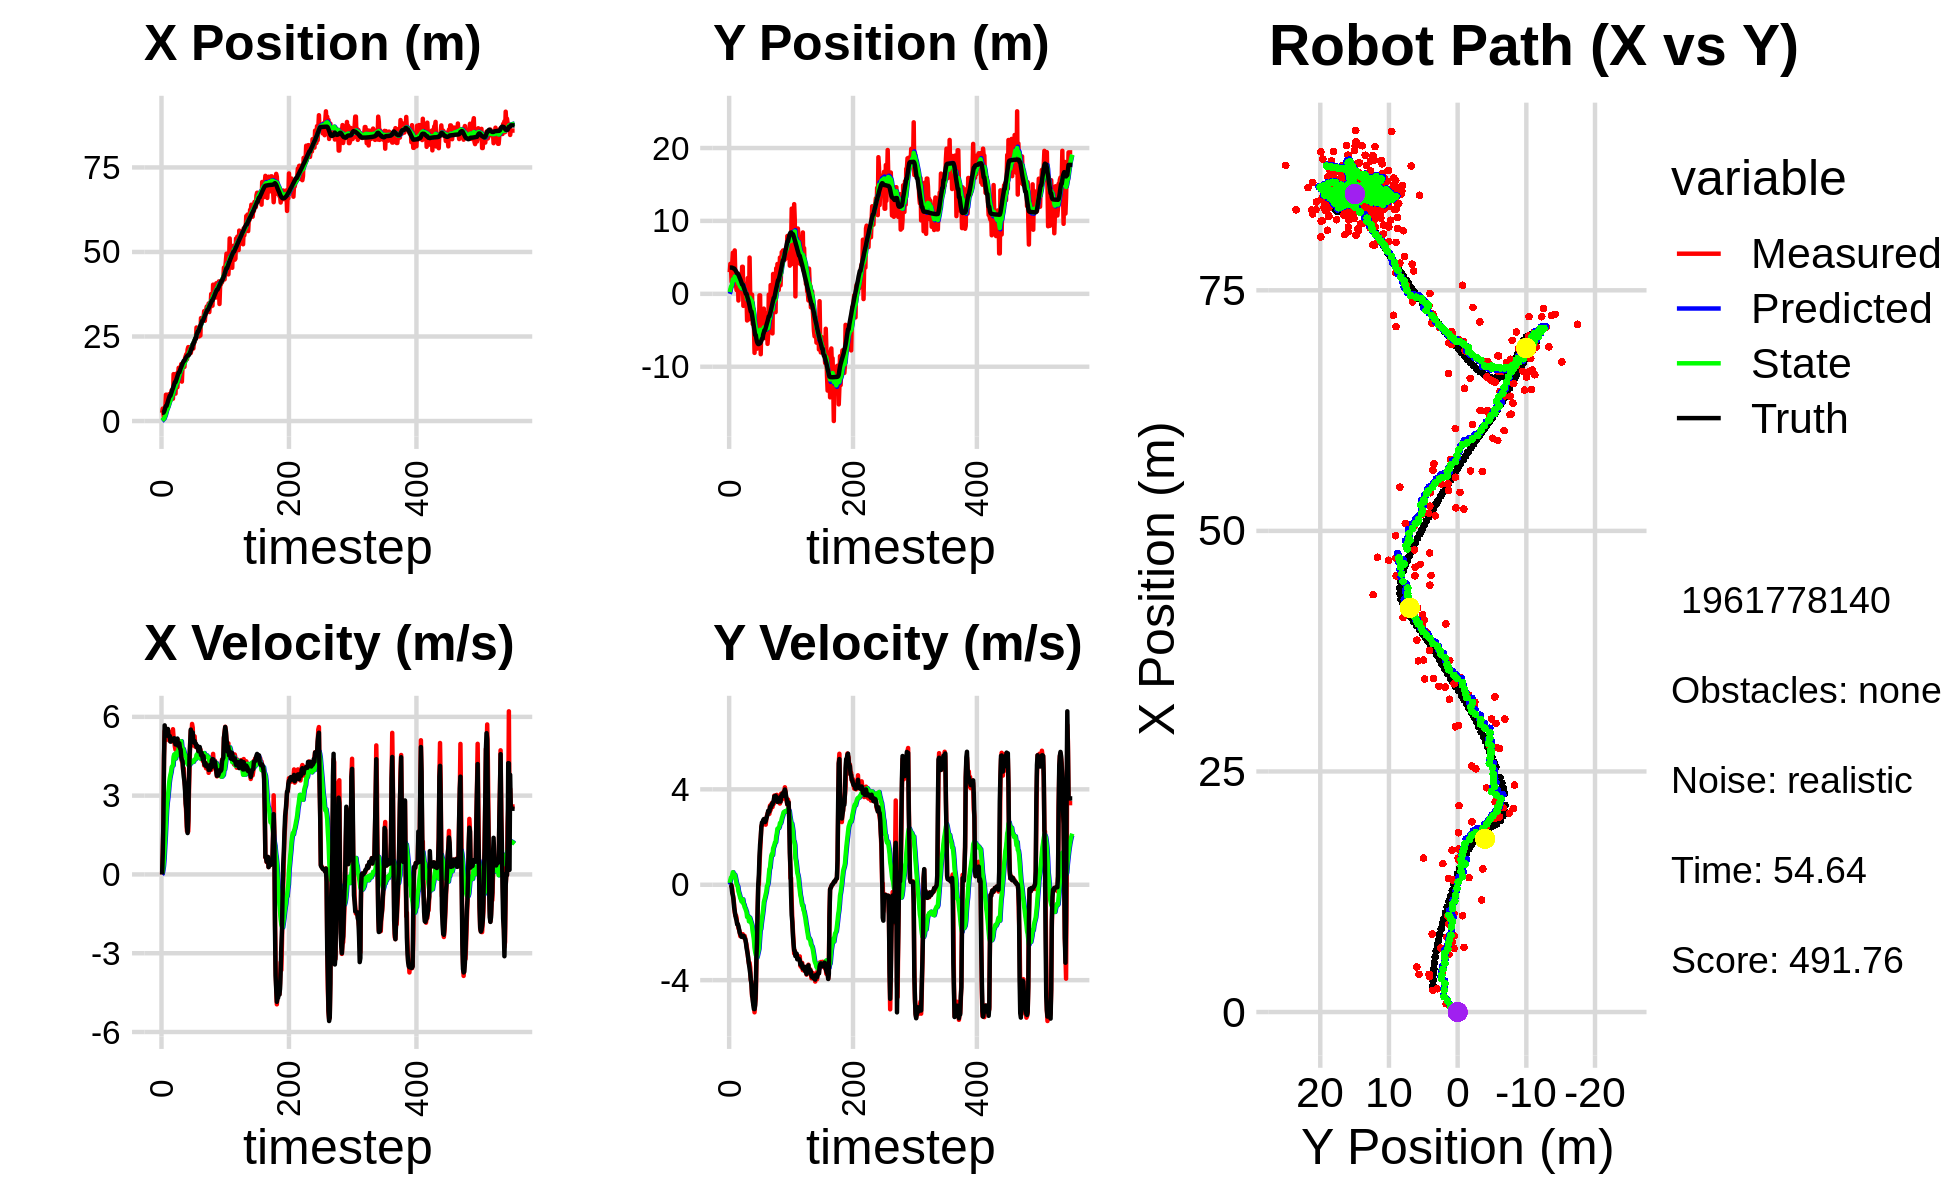

The table this chart was drawn from, first rows:
0.000000000000000000e+00, 0.000000000000000000e+00, 0.000000000000000000e+00, 0.000000000000000000e+00, 0.000000000000000000e+00, 0.000000000000000000e+00, 0.000000000000000000e+00, 0.000000000000000000e+00, 0.000000000000000000e+00, 0.000000000000000000e+00, 0.000000000000000000e+00, 0.000000000000000000e+00, 2.433974981316521458e+00, 3.600312710542544536e+00, 0.000000000000000000e+00, 0.000000000000000000e+00, 0.000000000000000000e+00, -4.218458489049226046e-04
2.425887512450713768e+00, 2.968543052773330526e+00, 0.000000000000000000e+00, 0.000000000000000000e+00, 0.000000000000000000e+00, 0.000000000000000000e+00, 0.000000000000000000e+00, 0.000000000000000000e+00, 1.402321776447479906e-01, 2.428434868529398549e-01, 2.542378140502538769e-02, 7.313374304642791812e-02, 2.433974981316521458e+00, 3.600312710542544536e+00, 0.000000000000000000e+00, 0.000000000000000000e+00, 0.000000000000000000e+00, -6.369603215716779232e-05
3.670724749931008279e+00, 4.116127192925025824e+00, 8.059998178887542997e-01, 5.332348046760671499e-04, 1.427745557852505287e-01, 2.501568611575826218e-01, 2.542378140502538769e-02, 7.313374304642791812e-02, 3.546172902754289868e-01, 6.282892279718716999e-01, 1.435334624014980853e-01, 2.023014411332582085e-01, 2.433974981316521458e+00, 3.600312710542544536e+00, 8.000000000000000444e-01, 0.000000000000000000e+00, 8.000000119209289551e-01, -6.615816964767873287e-04
2.257714748190068565e+00, 3.602996859187313827e+00, 1.879999583802723917e+00, 1.243773495490413990e-03, 3.689706365155788204e-01, 6.485193720851974986e-01, 1.435334624014980853e-01, 2.023014411332582085e-01, 5.213636419067377847e-01, 9.687721255392729436e-01, 3.099291685962966003e-01, 3.038441289569391301e-01, 2.467849493520886561e+00, 3.600305185785862339e+00, 2.000000000000000000e+00, -3.000000000000000062e-03, 2.000000000000000000e+00, -6.615816964767873287e-04
8.635073900642621370e-01, 1.660942613124580802e+00, 4.530921325516747089e+00, -2.672426713492013009e-02, 5.523565587663674670e-01, 9.991565384349668788e-01, 3.099291685962966003e-01, 3.038441289569391301e-01, 7.111438797680862400e-01, 1.062758574891867536e+00, 6.105007817660106362e-01, 3.041602279484336702e-01, 2.751579046719445643e+00, 3.598391831030367971e+00, 4.399000000000000021e+00, -9.900000000000000466e-02, 4.400000095367431641e+00, 5.898128729313611984e-03
3.923934460009982139e+00, 4.157015129083614369e+00, 5.453905496783319151e+00, -1.837428023286750978e-01, 7.721939579446872592e-01, 1.093174597686710880e+00, 6.105007817660106362e-01, 3.041602279484336702e-01, 1.141735624292066653e+00, 1.455468532059883024e+00, 1.064574298547738662e+00, 4.017100898349070803e-01, 3.316734075585328956e+00, 3.579904718952548581e+00, 5.676000000000000156e+00, -3.430000000000000271e-01, 5.686999797821044922e+00, 3.367739543318748474e-02
3.914991159476104432e+00, 5.637527778114559851e+00, 5.523784074237136466e+00, -4.102814662364437925e-01, 1.248193054146840453e+00, 1.495639541043373821e+00, 1.064574298547738662e+00, 4.017100898349070803e-01, 1.596625504433925702e+00, 1.992292549930226198e+00, 1.484859966872178472e+00, 5.265301434575878625e-01, 3.955096960063502642e+00, 3.535051657874805020e+00, 5.432999999999999829e+00, -4.380000000000000004e-01, 5.449999809265136719e+00, 7.413929700851440430e-02
7.783569335737140271e+00, 1.545972451032953998e+00, 5.125534837989801140e+00, -5.688077824839029573e-01, 1.745111501121143549e+00, 2.044945564275984839e+00, 1.484859966872178472e+00, 5.265301434575878625e-01, 2.281831662310671138e+00, 1.928434362633174137e+00, 2.000446114116461338e+00, 4.333979808439428760e-01, 4.465667485992611319e+00, 3.481642349316026674e+00, 5.277999999999999581e+00, -6.229999999999999982e-01, 5.315000057220458984e+00, 1.105230674147605896e-01
7.783569335737140271e+00, 1.545972451032953998e+00, 5.233041170409479470e+00, -8.076545776210714012e-01, 2.481876273722317450e+00, 1.971774160717568503e+00, 2.000446114116461338e+00, 4.333979808439428760e-01, 2.969711813491609842e+00, 1.859050407277784922e+00, 2.464601205384721716e+00, 3.390600901650809851e-01, 4.465667485992611319e+00, 3.481642349316026674e+00, 5.445000000000000284e+00, -9.399999999999999467e-01, 5.525000095367431641e+00, 1.531292945146560669e-01
4.684059977628016291e+00, 5.952703831856838157e+00, 5.535220833289235642e+00, -1.138038481512411382e+00, 3.216171934030081836e+00, 1.892956416294293120e+00, 2.464601205384721716e+00, 3.390600901650809851e-01, 3.461217208319702365e+00, 2.366193569582033973e+00, 2.743293554073102491e+00, 4.236341035686350120e-01, 5.085067510577551353e+00, 3.389044402995500249e+00, 5.500000000000000000e+00, -1.092999999999999972e+00, 5.606999874114990234e+00, 2.027738243341445923e-01
3.947409510427946966e+00, 2.214688195673319981e+00, 5.501856569255675566e+00, -1.294093401096218843e+00, 3.735546563727012437e+00, 2.408556979938897502e+00, 2.743293554073102491e+00, 4.236341035686350120e-01, 3.887783740824875434e+00, 2.308080009868749727e+00, 2.939507387947612571e+00, 3.195603091225474035e-01, 5.715442419189240120e+00, 3.262541308377585381e+00, 5.538999999999999702e+00, -1.274000000000000021e+00, 5.684000015258789062e+00, 2.310112565755844116e-01
5.980462968593422524e+00, 1.263712717506595196e+00, 5.457078539284998087e+00, -1.283561146689052190e+00, 4.181734479619636957e+00, 2.340036040781004356e+00, 2.939507387947612571e+00, 3.195603091225474035e-01, 4.429236408259329849e+00, 2.128330461206776825e+00, 3.194413497282077685e+00, 1.889755376883799076e-01, 6.348529577232143950e+00, 3.115278794681211938e+00, 5.312000000000000277e+00, -1.403999999999999915e+00, 5.494999885559082031e+00, 2.310112565755844116e-01
7.928065359688585723e+00, 5.071361203290365438e-01, 5.103851480526805595e+00, -1.383345652526157821e+00, 4.748677757987537440e+00, 2.147228014975614663e+00, 3.194413497282077685e+00, 1.889755376883799076e-01, 5.059982784440789416e+00, 1.862795719759262170e+00, 3.475789088988280096e+00, 4.017798250552676032e-02, 6.956454992717902464e+00, 2.952331318418007999e+00, 5.243000000000000327e+00, -1.495999999999999996e+00, 5.452000141143798828e+00, 2.646805047988891602e-01
6.655747592313575822e+00, 2.470381005142098463e+00, 5.417512651473701979e+00, -1.635492820055401975e+00, 5.407561693339617115e+00, 1.866813518009814876e+00, 3.475789088988280096e+00, 4.017798250552676032e-02, 5.592447313408393406e+00, 1.877785462350967327e+00, 3.663154964577845618e+00, -2.153024161434730077e-02, 7.458862066457890627e+00, 2.801017834169070131e+00, 5.272999999999999687e+00, -1.659000000000000030e+00, 5.527999877929687500e+00, 2.931898236274719238e-01
6.655747592313575822e+00, 2.470381005142098463e+00, 5.112901454755338193e+00, -1.664441694706396913e+00, 5.958762809866177790e+00, 1.875632438189532625e+00, 3.663154964577845618e+00, -2.153024161434730077e-02, 6.081512335735541619e+00, 1.887566437813871456e+00, 3.790422685100608646e+00, -8.047544533632983166e-02, 7.458862066457890627e+00, 2.801017834169070131e+00, 5.056000000000000050e+00, -1.645999999999999908e+00, 5.316999912261962891e+00, 3.147180676460266113e-01
6.720743775793352803e+00, -9.162083136718423004e-01, 5.254399715675892146e+00, -1.808738347180166350e+00, 6.460554604245602128e+00, 1.879518893280238467e+00, 3.790422685100608646e+00, -8.047544533632983166e-02, 6.554551787406181163e+00, 1.437376184397165524e+00, 3.895922542446139669e+00, -2.760152140156470479e-01, 8.051105261236324750e+00, 2.609490110468078772e+00, 5.062000000000000277e+00, -1.739000000000000101e+00, 5.352000236511230469e+00, 3.315280675888061523e-01
9.120074451414975414e+00, 1.298856808256993789e+00, 5.170807546260387078e+00, -1.880093541399832313e+00, 6.944144041650795351e+00, 1.409774662995600725e+00, 3.895922542446139669e+00, -2.760152140156470479e-01, 7.159986215898366702e+00, 1.330553732062093708e+00, 4.083992709413548639e+00, -3.585805183030783549e-01, 8.630021810562057638e+00, 2.411337807086527452e+00, 5.115999999999999659e+00, -1.862000000000000099e+00, 5.443999767303466797e+00, 3.487368226051330566e-01
7.296628594618071340e+00, 7.982822201115168381e-01, 5.063792002654356139e+00, -1.971387004037082225e+00, 7.568385486839721565e+00, 1.294695680231785939e+00, 4.083992709413548639e+00, -3.585805183030783549e-01, 7.600665462306657183e+00, 1.164307116519391228e+00, 4.131277231571822028e+00, -4.556836337368345147e-01, 9.215970754887147010e+00, 2.199039174657106965e+00, 5.158999999999999808e+00, -2.004000000000000004e+00, 5.533999919891357422e+00, 3.712573945522308350e-01
6.600321769650040693e+00, 5.148010988783472408e-01, 5.529727960368298056e+00, -2.152780728595546034e+00, 8.013793185463839563e+00, 1.118738753145707809e+00, 4.131277231571822028e+00, -4.556836337368345147e-01, 7.988881425186050045e+00, 9.711071345397872534e-01, 4.147105611432333916e+00, -5.601785761460413848e-01, 9.710571050614603905e+00, 2.008882953353149148e+00, 5.173000000000000043e+00, -2.068000000000000060e+00, 5.571000099182128906e+00, 3.712573945522308350e-01
1.387553358074251619e+01, 1.327638252030751254e+00, 5.199011300572110805e+00, -2.115667637980993998e+00, 8.403591986329283614e+00, 9.150892769251831593e-01, 4.147105611432333916e+00, -5.601785761460413848e-01, 8.837016200902979790e+00, 9.085456439653082361e-01, 4.483452810212646966e+00, -6.179909741423392777e-01, 1.030359816534281769e+01, 1.769575907810093884e+00, 5.113000000000000433e+00, -2.109999999999999876e+00, 5.531000137329101562e+00, 3.864718079566955566e-01
1.020763659479102436e+01, 5.467274923853826518e-01, 5.148382172335479012e+00, -2.138874442524506758e+00, 9.285361481924244487e+00, 8.467465465510742861e-01, 4.483452810212646966e+00, -6.179909741423392777e-01, 9.383798871906265049e+00, 7.470902653478556088e-01, 4.569718062555698346e+00, -7.011902340867111061e-01, 1.089428877868961365e+01, 1.524856997736233177e+00, 5.187000000000000277e+00, -2.182999999999999829e+00, 5.627999782562255859e+00, 3.937505185604095459e-01
8.101853371003436166e+00, 3.709812118309412821e+00, 4.869479983240670329e+00, -2.082253762927015917e+00, 9.840770678161835150e+00, 6.769712419391844538e-01, 4.569718062555698346e+00, -7.011902340867111061e-01, 9.735600633633291423e+00, 1.025945126406709207e+00, 4.501590376924149872e+00, -6.494363296875945712e-01, 1.148486113575678935e+01, 1.274343683394626225e+00, 5.089000000000000412e+00, -2.176000000000000156e+00, 5.534999847412109375e+00, 4.040819406509399414e-01
8.101853371003436166e+00, 3.709812118309412821e+00, 4.748482497228551757e+00, -2.069858013271021591e+00, 1.018575967132570703e+01, 9.610014934379497165e-01, 4.501590376924149872e+00, -6.494363296875945712e-01, 1.005375400255377727e+01, 1.270791514255422472e+00, 4.413175793424501059e+00, -6.103736419305246796e-01, 1.148486113575678935e+01, 1.274343683394626225e+00, 4.948999999999999844e+00, -2.157999999999999918e+00, 5.399000167846679688e+00, 4.110657274723052979e-01
1.397382116346441094e+01, -1.650378750208604695e+00, 5.137267439396388191e+00, -2.203766086055939599e+00, 1.049507158189622658e+01, 1.209754150062370082e+00, 4.413175793424501059e+00, -6.103736419305246796e-01, 1.077434237184030152e+01, 7.676805548090847031e-01, 4.629030718166886160e+00, -7.938446852640241858e-01, 1.205815291449293092e+01, 1.025174333299244456e+00, 5.009999999999999787e+00, -2.138999999999999790e+00, 5.447999954223632812e+00, 4.052338004112243652e-01
9.964677572494677449e+00, 1.429621710251367528e+00, 5.050601846282180674e+00, -2.136745012786843034e+00, 1.123724544365698996e+01, 6.882960862826822401e-01, 4.629030718166886160e+00, -7.938446852640241858e-01, 1.117048111531223498e+01, 7.345708945047619842e-01, 4.591328284212063515e+00, -8.277716585234269342e-01, 1.263194632521584104e+01, 7.786983983632662643e-01, 5.149000000000000021e+00, -2.173000000000000043e+00, 5.589000225067138672e+00, 4.002325832843780518e-01
1.000397110009883228e+01, -7.283299429725859087e-01, 5.060732225537264206e+00, -2.141030846041917624e+00, 1.162961394373344071e+01, 6.517937286524192464e-01, 4.591328284212063515e+00, -8.277716585234269342e-01, 1.154068577763198356e+01, 4.174991502105740993e-01, 4.539013986674232726e+00, -9.411281292908446616e-01, 1.322444891946709511e+01, 5.278734698072866660e-01, 5.174000000000000377e+00, -2.240000000000000213e+00, 5.638000011444091797e+00, 4.002325832843780518e-01
1.372691895843061971e+01, 6.894056046868929366e-01, 5.120978659607329675e+00, -2.263708972360281013e+00, 1.199458717629940629e+01, 3.233863372814896331e-01, 4.539013986674232726e+00, -9.411281292908446616e-01, 1.214514728379966080e+01, 3.207447926540349381e-01, 4.659403528983995457e+00, -9.882008477945890546e-01, 1.380925536196317260e+01, 2.700650235598803239e-01, 4.903999999999999915e+00, -2.279999999999999805e+00, 5.407999992370605469e+00, 4.162198603153228760e-01
1.573526895072406795e+01, -2.282077538098334635e-01, 5.055304167432869811e+00, -2.399816232992556309e+00, 1.261108763669806088e+01, 2.219247078745760215e-01, 4.659403528983995457e+00, -9.882008477945890546e-01, 1.284898300615436462e+01, 1.074980660950627942e-01, 4.837358610318315044e+00, -1.070352774270721508e+00, 1.437742590901082629e+01, 1.274777893558791571e-03, 4.990999999999999659e+00, -2.400999999999999801e+00, 5.538000106811523438e+00, 4.432137608528137207e-01
1.573526895072406795e+01, -2.282077538098334635e-01, 4.914843480416783983e+00, -2.506312979608869451e+00, 1.333271886718619648e+01, 4.627886679906406675e-04, 4.837358610318315044e+00, -1.070352774270721508e+00, 1.350400976339462744e+01, -8.543672063649622450e-02, 4.960610647983440202e+00, -1.145095244561072256e+00, 1.437742590901082629e+01, 1.274777893558791571e-03, 4.993999999999999773e+00, -2.625999999999999890e+00, 5.642000198364257812e+00, 4.715740382671356201e-01
1.487435685136451902e+01, -3.659296320030541061e+00, 4.820433890522261677e+00, -2.689575597846828536e+00, 1.400007082819297111e+01, -1.999462450926034474e-01, 4.960610647983440202e+00, -1.145095244561072256e+00, 1.405375790113400036e+01, -7.190239803419016251e-01, 4.995421203998555271e+00, -1.347565636707967807e+00, 1.495072150236394748e+01, -2.934270366373430972e-01, 4.807000000000000384e+00, -2.775999999999999801e+00, 5.551000118255615234e+00, 5.089286565780639648e-01
1.541869703680020898e+01, 2.158627702468347564e+00, 4.658468413712499867e+00, -2.914394582196664363e+00, 1.455330002153385571e+01, -8.537805440126984280e-01, 4.995421203998555271e+00, -1.347565636707967807e+00, 1.459627154564873308e+01, -5.142520092063871395e-01, 5.018080495235360594e+00, -1.305005192610240394e+00, 1.550800490394032494e+01, -6.074252582678512091e-01, 4.759999999999999787e+00, -2.911999999999999922e+00, 5.579999923706054688e+00, 5.590394139289855957e-01
1.682062459004095700e+01, 8.168246284752403996e-01, 4.495076919388926839e+00, -3.136183014963093818e+00, 1.509807959517226905e+01, -6.447525284674111568e-01, 5.018080495235360594e+00, -1.305005192610240394e+00, 1.519121758837500202e+01, -5.213390123442472879e-01, 5.071961940491007681e+00, -1.333463159761782313e+00, 1.596095824258032181e+01, -8.910384632437616803e-01, 4.485999999999999766e+00, -3.129000000000000004e+00, 5.468999862670898438e+00, 6.091758608818054199e-01
1.165018486988328128e+01, -3.490754411687698067e+00, 4.309206194618229624e+00, -3.298950055566249873e+00, 1.569841378242410279e+01, -6.546853283204254748e-01, 5.071961940491007681e+00, -1.333463159761782313e+00, 1.537728507849667992e+01, -1.107090944690145573e+00, 4.826985069094305025e+00, -1.531221710065431285e+00, 1.647539114979192831e+01, -1.251922653109972083e+00, 4.357999999999999652e+00, -3.335999999999999854e+00, 5.487999916076660156e+00, 6.533845067024230957e-01
1.599633032106764574e+01, 4.974423362935217696e+00, 4.272680766256565121e+00, -3.270987698120050080e+00, 1.585998358540611086e+01, -1.260213115696688702e+00, 4.826985069094305025e+00, -1.531221710065431285e+00, 1.584104960282630792e+01, -4.994450375055982105e-01, 4.800781523458020672e+00, -1.374245409644107019e+00, 1.697663664861799759e+01, -1.639926002650627490e+00, 4.328999999999999737e+00, -3.520000000000000018e+00, 5.578999996185302734e+00, 6.533845067024230957e-01
1.693596553819087802e+01, -1.592542389840217176e-01, 3.973118508075127231e+00, -3.462257806656854342e+00, 1.632112775517211034e+01, -6.368695784700089124e-01, 4.800781523458020672e+00, -1.374245409644107019e+00, 1.632151665633481841e+01, -6.539369438412827584e-01, 4.781941804268930341e+00, -1.451712046534913370e+00, 1.745123076424131270e+01, -2.058036849608129604e+00, 3.975000000000000089e+00, -3.706999999999999851e+00, 5.434999942779541016e+00, 7.167991995811462402e-01
1.600758981698607997e+01, -7.561616731653429679e-02, 4.039432389056702100e+00, -4.003117869193495437e+00, 1.679971083676171162e+01, -7.991081484947740732e-01, 4.781941804268930341e+00, -1.451712046534913370e+00, 1.670646510882232860e+01, -8.013653580389521469e-01, 4.698805884374465336e+00, -1.541024174724329177e+00, 1.782042098056980706e+01, -2.424879597311972557e+00, 3.714999999999999858e+00, -3.979999999999999982e+00, 5.443999767303466797e+00, 7.808828949928283691e-01
1.600758981698607997e+01, -7.561616731653429679e-02, 3.563328871994489333e+00, -4.065405863479407245e+00, 1.717634569725977656e+01, -9.554677755113850646e-01, 4.698805884374465336e+00, -1.541024174724329177e+00, 1.703672834931941082e+01, -9.359024926351159346e-01, 4.573784854808588207e+00, -1.623136608886531773e+00, 1.782042098056980706e+01, -2.424879597311972557e+00, 3.541999999999999815e+00, -4.171000000000000263e+00, 5.472000122070312500e+00, 8.511173129081726074e-01
1.863138103476778085e+01, -1.132047635922799472e-01, 3.358592124875075857e+00, -4.672084876134467990e+00, 1.749410683480027018e+01, -1.098216153523769112e+00, 4.573784854808588207e+00, -1.623136608886531773e+00, 1.751105467219548828e+01, -1.084878262056409026e+00, 4.557701732592277288e+00, -1.725228061018891701e+00, 1.822993445430279280e+01, -2.899735973724027360e+00, 3.173000000000000043e+00, -4.572000000000000064e+00, 5.565000057220458984e+00, 9.475220441818237305e-01
1.921572548134689029e+01, -4.140174375536666673e+00, 2.694547690036414256e+00, -4.634623436757119741e+00, 1.796682484545471681e+01, -1.257401068158298330e+00, 4.557701732592277288e+00, -1.725228061018891701e+00, 1.795835423107368456e+01, -1.752210525334715330e+00, 4.508659398974174337e+00, -1.967606006676874575e+00, 1.859764266000794208e+01, -3.420448825547627525e+00, 2.697000000000000064e+00, -4.823999999999999844e+00, 5.526999950408935547e+00, 1.044169187545776367e+00
1.976683586854954555e+01, -2.074843214434729965e+00, 2.235622486213980409e+00, -5.017473610732849032e+00, 1.840922017097110341e+01, -1.948971126002402743e+00, 4.508659398974174337e+00, -1.967606006676874575e+00, 1.838733179751369207e+01, -2.083132814945852562e+00, 4.440647679852895102e+00, -2.111821893614943768e+00, 1.891249251361625028e+01, -3.973361538523035641e+00, 2.479000000000000092e+00, -5.027999999999999581e+00, 5.605999946594238281e+00, 1.151634693145751953e+00
1.829163694423476727e+01, -4.072814241849024519e+00, 1.649809793611776820e+00, -5.065082245003403649e+00, 1.883139656549898078e+01, -2.294315004307347028e+00, 4.440647679852895102e+00, -2.111821893614943768e+00, 1.865081810500037562e+01, -2.644166218222351539e+00, 4.248398081274270766e+00, -2.314269514496817060e+00, 1.916662955322047424e+01, -4.561322734489136721e+00, 1.816999999999999948e+00, -5.208999999999999631e+00, 5.517000198364257812e+00, 1.255911350250244141e+00
2.114127778997346851e+01, -8.102079675820434090e+00, 1.741483097960095261e+00, -5.346528523230992924e+00, 1.907565791312780235e+01, -2.875593169672033156e+00, 4.248398081274270766e+00, -2.314269514496817060e+00, 1.909112508921207052e+01, -3.686267016638936855e+00, 4.201396475698283339e+00, -2.651048997820787623e+00, 1.932084059703003476e+01, -5.063227222120670667e+00, 1.576000000000000068e+00, -5.211000000000000298e+00, 5.443999767303466797e+00, 1.255911350250244141e+00
2.185174298327303077e+01, -5.469874413486317088e+00, 1.641718700742792691e+00, -4.984602815582781510e+00, 1.951126473678190010e+01, -3.951371916421015484e+00, 4.201396475698283339e+00, -2.651048997820787623e+00, 1.954318199591369520e+01, -4.242824670212026028e+00, 4.164806751288411490e+00, -2.815278150780295974e+00, 1.952966475458617879e+01, -5.651362941974809040e+00, 2.043000000000000149e+00, -5.044999999999999929e+00, 5.442999839782714844e+00, 1.252627849578857422e+00
2.185174298327303077e+01, -5.469874413486317088e+00, 2.968614344992305920e+00, -4.764905362608755190e+00, 1.995966267104253689e+01, -4.524352485290055625e+00, 4.164806751288411490e+00, -2.815278150780295974e+00, 2.003019132982532469e+01, -4.724944583965227096e+00, 4.187047047249733644e+00, -2.940226207379569523e+00, 1.952966475458617879e+01, -5.651362941974809040e+00, 3.447000000000000064e+00, -4.445999999999999730e+00, 5.625000000000000000e+00, 1.013624668121337891e+00
2.027741432169261415e+01, -6.087232084005121280e+00, 4.076661447873525468e+00, -3.410286945064186170e+00, 2.044889603455029814e+01, -5.018967204703184137e+00, 4.187047047249733644e+00, -2.940226207379569523e+00, 2.043129672602284330e+01, -5.178895227816973090e+00, 4.172044879277754248e+00, -3.002208103966772956e+00, 1.988250708574888392e+01, -6.181977795162555189e+00, 4.500000000000000000e+00, -3.051000000000000156e+00, 5.435999870300292969e+00, 6.966272592544555664e-01
2.066241440216635183e+01, -7.525202141056865024e+00, 4.997479248897131576e+00, -2.138994096940746381e+00, 2.084850121395061961e+01, -5.479116038213650342e+00, 4.172044879277754248e+00, -3.002208103966772956e+00, 2.087781711845517307e+01, -5.717544443194223724e+00, 4.211868458246841307e+00, -3.040334879329043005e+00, 2.037135481845882623e+01, -6.572161243348409343e+00, 4.980000000000000426e+00, -2.407999999999999918e+00, 5.532000064849853516e+00, 4.044212698936462402e-01
2.012536150208750030e+01, -5.375359104814175559e+00, 5.476005042639630283e+00, -1.067056573205443115e+00, 2.129900396427985854e+01, -6.021577931127128025e+00, 4.211868458246841307e+00, -3.040334879329043005e+00, 2.128199714960696909e+01, -5.859823676751308774e+00, 4.229067433892251593e+00, -2.925671252916451248e+00, 2.085701346436700732e+01, -6.780700252416568041e+00, 5.516000000000000014e+00, -1.076999999999999957e+00, 5.619999885559082031e+00, 1.924487948417663574e-01
2.123579007409701447e+01, -6.613734559967288540e+00, 5.233994485352246429e+00, 7.738452291628810341e-03, 2.170490389299619594e+01, -6.152390802042954299e+00, 4.229067433892251593e+00, -2.925671252916451248e+00, 2.172369636551485783e+01, -6.100731317625824879e+00, 4.265599181149173802e+00, -2.809130112559803827e+00, 2.148656821298514075e+01, -6.893203304950221266e+00, 5.352999999999999758e+00, 1.000000000000000021e-02, 5.353000164031982422e+00, -1.478497288189828396e-03
2.123579007409701447e+01, -6.613734559967288540e+00, 5.730993682743587669e+00, 8.473264792626673814e-03, 2.215025628362977628e+01, -6.381644328881804995e+00, 4.265599181149173802e+00, -2.809130112559803827e+00, 2.216160965923100790e+01, -6.304007181536422699e+00, 4.307517528856219968e+00, -2.689193080663466073e+00, 2.148656821298514075e+01, -6.893203304950221266e+00, 5.373999999999999666e+00, 4.109999999999999765e-01, 5.388999938964843750e+00, -1.478497288189828396e-03
2.145265960729662780e+01, -2.071776854735426776e-01, 5.591177810612071752e+00, 8.405025223952697910e-01, 2.259236141211663096e+01, -6.572926489602769706e+00, 4.307517528856219968e+00, -2.689193080663466073e+00, 2.257871699765783546e+01, -5.591899835217010839e+00, 4.327550399663604885e+00, -2.286605971557706507e+00, 2.272009253493144598e+01, -6.784958408053841872e+00, 5.405000000000000249e+00, 1.189999999999999947e+00, 5.533999919891357422e+00, -1.492093056440353394e-01
2.145265960729662780e+01, -2.071776854735426776e-01, 4.909538227857212611e+00, 1.384425395908664314e+00, 2.301147203762419480e+01, -5.820560432372781534e+00, 4.327550399663604885e+00, -2.286605971557706507e+00, 2.293269600458480539e+01, -4.933986963094805667e+00, 4.285281233967683789e+00, -1.906089012712438358e+00, 2.272009253493144598e+01, -6.784958408053841872e+00, 5.036999999999999922e+00, 1.691999999999999948e+00, 5.314000129699707031e+00, -2.748501896858215332e-01
2.358095809817109156e+01, -8.285853789302395356e+00, 5.076073772787393246e+00, 1.888525841739197686e+00, 2.336122412798157200e+01, -5.124595864366049192e+00, 4.285281233967683789e+00, -1.906089012712438358e+00, 2.341703149025318353e+01, -5.398259331238747016e+00, 4.343049566362803482e+00, -1.852563593313989454e+00, 2.331377959258680477e+01, -6.613550708745431272e+00, 5.070000000000000284e+00, 1.971000000000000085e+00, 5.440000057220458984e+00, -3.561771214008331299e-01
2.330034533142071496e+01, -4.205316588809839828e+00, 5.261057513865797119e+00, 2.432054662217979946e+00, 2.385133644688946220e+01, -5.583515690570146184e+00, 4.343049566362803482e+00, -1.852563593313989454e+00, 2.385997231734722135e+01, -5.235626933251806392e+00, 4.370389952302249803e+00, -1.604571110516994192e+00, 2.379651522654867790e+01, -6.426286266315629270e+00, 5.080000000000000071e+00, 2.406000000000000139e+00, 5.620999813079833984e+00, -4.330146908760070801e-01
2.429577022055326907e+01, -5.205078766751694452e+00, 4.862661344645395012e+00, 2.511623815406127669e+00, 2.429701131257744606e+01, -5.396084044303505856e+00, 4.370389952302249803e+00, -1.604571110516994192e+00, 2.432213686853831902e+01, -5.212300233938742977e+00, 4.399549781561333361e+00, -1.409279818084932412e+00, 2.437886786444673248e+01, -6.154800937491389234e+00, 4.979000000000000092e+00, 2.608999999999999986e+00, 5.620999813079833984e+00, -4.767699241638183594e-01
2.429577022055326907e+01, -5.205078766751694452e+00, 4.862661344645395012e+00, 2.511623815406127669e+00, 2.476209184669445307e+01, -5.353228215747236618e+00, 4.399549781561333361e+00, -1.409279818084932412e+00, 2.475332766165556464e+01, -5.182651768771451728e+00, 4.404060586142082734e+00, -1.224536888744787833e+00, 2.437886786444673248e+01, -6.154800937491389234e+00, 4.979000000000000092e+00, 2.608999999999999986e+00, 5.620999813079833984e+00, -4.767699241638183594e-01
2.766571807846377240e+01, -4.673424646967268892e+00, 4.866402148289115992e+00, 2.685050298676564307e+00, 2.519373372026977265e+01, -5.305105457645930223e+00, 4.404060586142082734e+00, -1.224536888744787833e+00, 2.538960440384592943e+01, -5.070768120324185446e+00, 4.553320237160412454e+00, -1.021982958098583527e+00, 2.548332095129006092e+01, -5.563490436740467615e+00, 4.847999999999999865e+00, 2.708000000000000185e+00, 5.552999973297119141e+00, -5.041878223419189453e-01
2.557444021125770561e+01, -2.030336902944261279e+00, 4.839048787104041516e+00, 2.711607470535214670e+00, 2.584493642756197218e+01, -5.172966416134043399e+00, 4.553320237160412454e+00, -1.021982958098583527e+00, 2.584072814083029712e+01, -4.612030741352207031e+00, 4.556951650628942474e+00, -7.322871386452364240e-01, 2.594991850874991712e+01, -5.302386807019239257e+00, 4.905999999999999694e+00, 2.754000000000000004e+00, 5.625999927520751953e+00, -5.107620358467102051e-01
2.737366843255798798e+01, -6.062874840009377486e+00, 4.786895724984586487e+00, 2.692154239534101379e+00, 2.629642330589319243e+01, -4.685259455216730373e+00, 4.556951650628942474e+00, -7.322871386452364240e-01, 2.638323783015504631e+01, -4.736364908157709941e+00, 4.623686180011732816e+00, -6.280659740655895051e-01, 2.651067519200540445e+01, -4.987278507143703798e+00, 4.849999999999999645e+00, 2.729000000000000092e+00, 5.565000057220458984e+00, -5.123141407966613770e-01
2.737366843255798798e+01, -6.062874840009377486e+00, 4.731361860563114696e+00, 2.648074432452826255e+00, 2.684560644815621799e+01, -4.799171505564268969e+00, 4.623686180011732816e+00, -6.280659740655895051e-01, 2.688790438636231528e+01, -4.840861210222809241e+00, 4.656099977577580873e+00, -5.263022911773973522e-01, 2.651067519200540445e+01, -4.987278507143703798e+00, 4.692000000000000171e+00, 2.625999999999999890e+00, 5.376999855041503906e+00, -5.102488398551940918e-01
2.501763153123621919e+01, -5.330176637969244346e+00, 4.494065256805754416e+00, 2.519222292014958953e+00, 2.735351438412007496e+01, -4.893491439340548865e+00, 4.656099977577580873e+00, -5.263022911773973522e-01, 2.718250487524256442e+01, -4.834255988998493514e+00, 4.531372651663345685e+00, -4.037246259248447044e-01, 2.705542540580377064e+01, -4.681899593431483098e+00, 4.735000000000000320e+00, 2.672000000000000153e+00, 5.436999797821044922e+00, -5.109194517135620117e-01
2.747180132582130341e+01, -5.782498285864297927e+00, 4.756108647313368465e+00, 2.742175782445117616e+00, 2.763564214040889766e+01, -4.874628451590978351e+00, 4.531372651663345685e+00, -4.037246259248447044e-01, 2.763573942130739169e+01, -4.874088136463435639e+00, 4.536639453198704430e+00, -2.944230447554410102e-01, 2.759842562720900006e+01, -4.376564072267123962e+00, 4.852000000000000313e+00, 2.778000000000000025e+00, 5.591000080108642578e+00, -5.230048894882202148e-01
... 494 more rows
